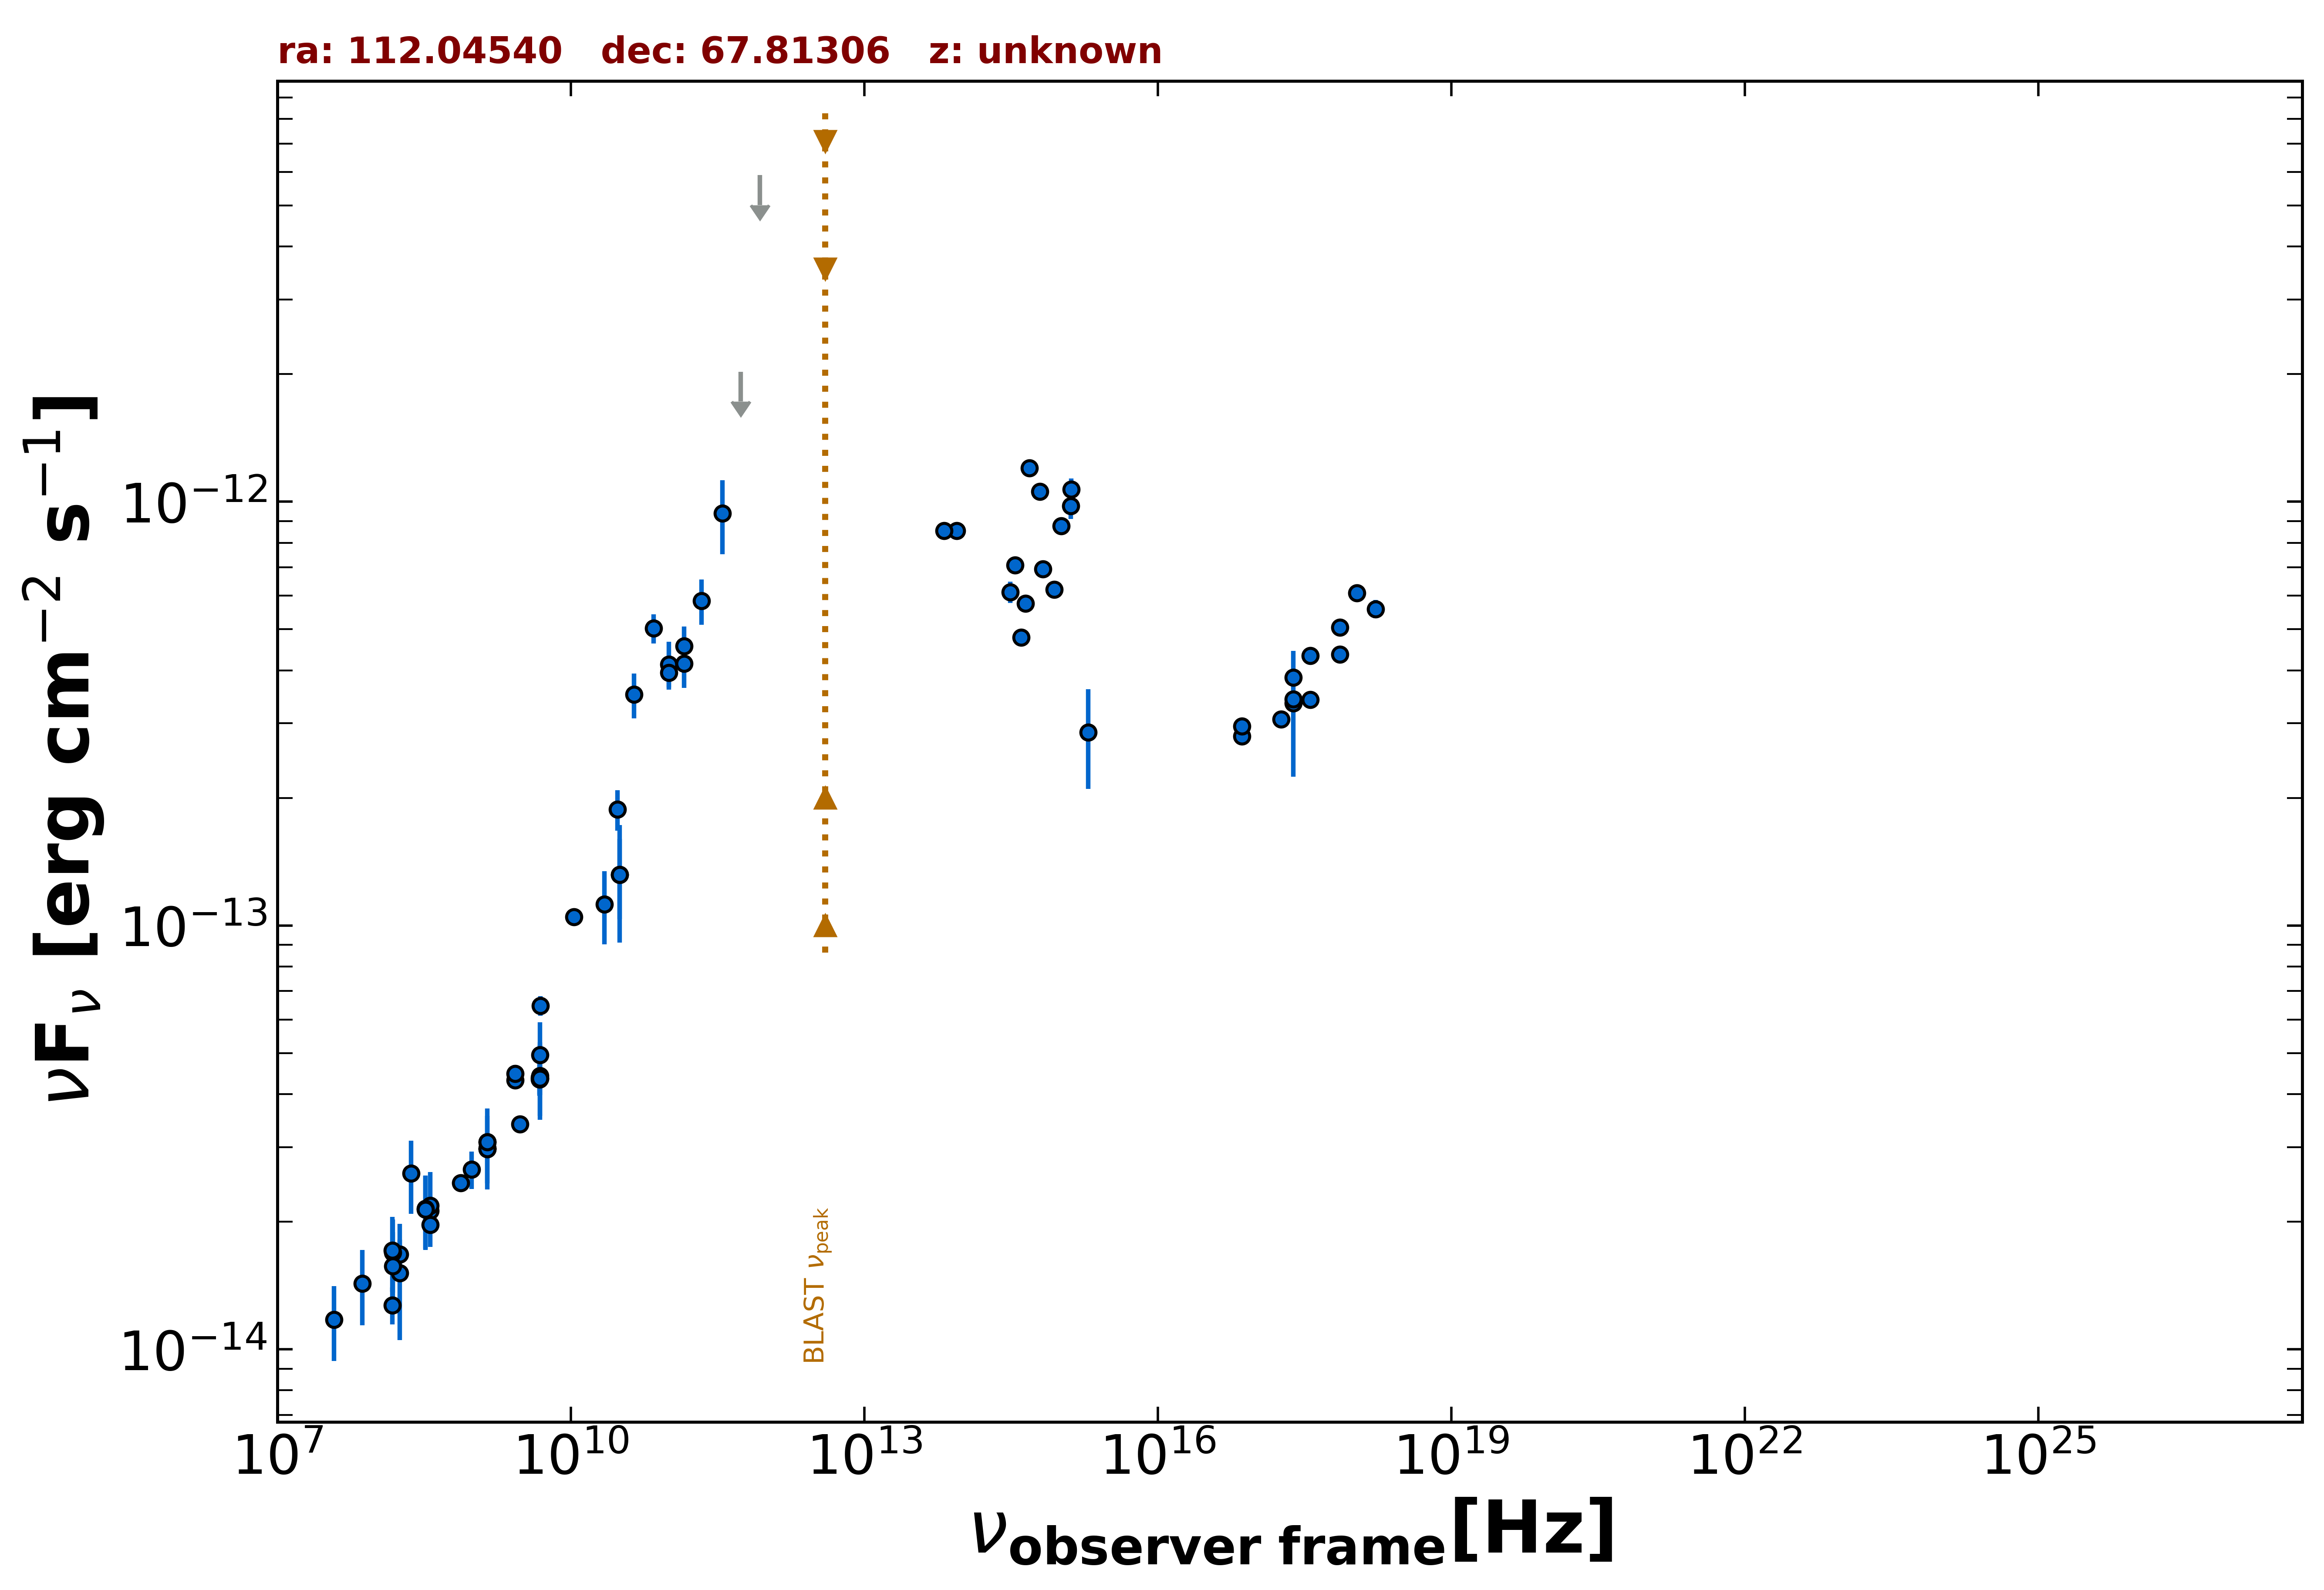

Source data for this figure (header and first rows):
freq., flux, err_flux, MJD_start, MJD_end, flag, catalog, reference
1.400e+09, 2.972e-14, 1.045e-15, 55000, 55000, , NVSS, Condon et al. 1998  AJ  115  1693
3.000e+09, 3.398e-14, 8.500e-17, 55000, 55000, , VLASSQL, Gordon et al. 2021  ApJS  255  30
2.418e+17, 3.850e-13, 8.450e-15, 55000, 55000, , 4XMM-DR13, Webb et al. 2020  A&A  641  A136
7.253e+16, 2.796e-13, 8.700e-15, 55000, 55000, , 4XMM-DR13, Webb et al. 2020  A&A  641  A136
1.813e+17, 3.069e-13, 7.300e-15, 55000, 55000, , 4XMM-DR13, Webb et al. 2020  A&A  641  A136
3.627e+17, 3.408e-13, 7.400e-15, 55000, 55000, , 4XMM-DR13, Webb et al. 2020  A&A  641  A136
7.253e+17, 4.363e-13, 1.290e-14, 55000, 55000, , 4XMM-DR13, Webb et al. 2020  A&A  641  A136
1.692e+18, 5.586e-13, 2.810e-14, 55000, 55000, , 4XMM-DR13, Webb et al. 2020  A&A  641  A136
2.418e+17, 3.347e-13, 1.103e-13, 55000, 55000, , RASS, Boller et al. 2016  A&A  103  1
2.418e+17, 3.421e-13, 0.000e+00, 55000, 55000, , Chandra-CSC2, Evans et al. 2010  ApJS  189  37
1.088e+18, 6.095e-13, 0.000e+00, 55000, 55000, , Chandra-CSC2, Evans et al. 2010  ApJS  189  37
3.627e+17, 4.330e-13, 0.000e+00, 55000, 55000, , Chandra-CSC2, Evans et al. 2010  ApJS  189  37
7.253e+17, 5.058e-13, 0.000e+00, 55000, 55000, , Chandra-CSC2, Evans et al. 2010  ApJS  189  37
7.253e+16, 2.954e-13, 0.000e+00, 55000, 55000, , Chandra-CSC2, Evans et al. 2010  ApJS  189  37
1.500e+08, 1.271e-14, 1.270e-15, 55000, 55000, , TGSS150, Intema et al. 2017  A&A  598  A781
4.800e+09, 4.378e-14, 3.885e-15, 55000, 55000, , GB6, Gregory et al. 1996  ApJS  103  427
4.800e+09, 4.330e-14, 3.695e-15, 55000, 55000, , GB87, Gregory et al. 1992  VizieR  VIII/14/j20…
2.695e+09, 4.312e-14, 1.080e-15, 55000, 55000, , KUEHR, Kuehr et al. 1981  A&AS  45  367
3.140e+10, 1.319e-13, 4.082e-14, 55000, 55000, , KUEHR, Kuehr et al. 1981  A&AS  45  367
3.140e+10, 1.319e-13, 2.825e-14, 55000, 55000, , KUEHR, Kuehr et al. 1981  A&AS  45  367
1.780e+08, 1.673e-14, 1.425e-15, 55000, 55000, , KUEHR, Kuehr et al. 1981  A&AS  45  367
9.660e+08, 2.656e-14, 2.705e-15, 55000, 55000, , KUEHR, Kuehr et al. 1981  A&AS  45  367
1.070e+10, 1.048e-13, 4.300e-15, 55000, 55000, , KUEHR, Kuehr et al. 1981  A&AS  45  367
4.900e+09, 6.468e-14, 3.430e-15, 55000, 55000, , KUEHR, Kuehr et al. 1981  A&AS  45  367
1.400e+09, 2.982e-14, 9.800e-16, 55000, 55000, , KUEHR, Kuehr et al. 1981  A&AS  45  367
7.500e+08, 2.467e-14, 4.550e-16, 55000, 55000, , KUEHR, Kuehr et al. 1981  A&AS  45  367
3.650e+08, 2.124e-14, 1.240e-15, 55000, 55000, , KUEHR, Kuehr et al. 1981  A&AS  45  367
2.695e+09, 4.474e-14, 2.155e-15, 55000, 55000, , KUEHR, Kuehr et al. 1981  A&AS  45  367
4.850e+09, 4.355e-14, 0.000e+00, 55000, 55000, , NORTH20, White and Becker  1992  ApJS  79  331
1.400e+09, 3.084e-14, 0.000e+00, 55000, 55000, , NORTH20, White and Becker  1992  ApJS  79  331
3.650e+08, 1.968e-14, 0.000e+00, 55000, 55000, , NORTH20, White and Becker  1992  ApJS  79  331
1.000e+11, 4.136e-13, 5.380e-14, 55000, 55000, , PCCS2100, GHz The Planck Collaboration 2018  A&A  …
1.430e+11, 4.156e-13, 5.205e-14, 55000, 55000, , PCCS2143, GHz The Planck Collaboration 2018  A&A  …
3.000e+10, 1.880e-13, 2.045e-14, 55000, 55000, , PCNT, The Planck Collaboration 2018  A&A  619 …
4.400e+10, 3.507e-13, 4.275e-14, 55000, 55000, , PCNT, The Planck Collaboration 2018  A&A  619 …
7.000e+10, 5.026e-13, 4.010e-14, 55000, 55000, , PCNT, The Planck Collaboration 2018  A&A  619 …
1.000e+11, 3.947e-13, 3.010e-14, 55000, 55000, , PCNT, The Planck Collaboration 2018  A&A  619 …
1.430e+11, 4.566e-13, 5.090e-14, 55000, 55000, , PCNT, The Planck Collaboration 2018  A&A  619 …
2.170e+11, 5.834e-13, 7.130e-14, 55000, 55000, , PCNT, The Planck Collaboration 2018  A&A  619 …
3.530e+11, 9.380e-13, 1.860e-13, 55000, 55000, , PCNT, The Planck Collaboration 2018  A&A  619 …
5.450e+11, 2.027e-12, 0.000e+00, 55000, 55000, UL, PCNT, The Planck Collaboration 2018  A&A  619 …
8.570e+11, 5.899e-12, 0.000e+00, 55000, 55000, UL, PCNT, The Planck Collaboration 2018  A&A  619 …
8.817e+13, 8.536e-13, 3.250e-15, 55000, 55000, , UNWISE, Schlafly et al. 2019  ApJS  240  30
6.517e+13, 8.549e-13, 4.350e-15, 55000, 55000, , UNWISE, Schlafly et al. 2019  ApJS  240  30
4.455e+14, 5.756e-13, 0.000e+00, 55000, 55000, , GAIA, The Gaia Collaboration 2016  A&A  595  A…
6.233e+14, 1.056e-12, 7.000e-15, 55000, 55000, , PanSTARRS, Flewelling et al. 2020  ApJS  251  7
4.859e+14, 1.202e-12, 3.850e-14, 55000, 55000, , PanSTARRS, Flewelling et al. 2020  ApJS  251  7
3.987e+14, 4.785e-13, 5.050e-15, 55000, 55000, , PanSTARRS, Flewelling et al. 2020  ApJS  251  7
3.462e+14, 7.084e-13, 9.800e-15, 55000, 55000, , PanSTARRS, Flewelling et al. 2020  ApJS  251  7
3.116e+14, 6.119e-13, 3.555e-14, 55000, 55000, , PanSTARRS, Flewelling et al. 2020  ApJS  251  7
1.948e+15, 2.856e-13, 7.580e-14, 55000, 55000, , GALEX, Morrissey et al. 2007  ApJS  173  682
1.295e+15, 9.779e-13, 6.785e-14, 55000, 55000, , GALEX, Morrissey et al. 2007  ApJS  173  682
8.715e+14, 6.201e-13, 1.930e-14, 55000, 55000, , XMMOM, Page et al. 2012  MNRAS  426  903
6.662e+14, 6.931e-13, 2.520e-14, 55000, 55000, , XMMOM, Page et al. 2012  MNRAS  426  903
1.030e+15, 8.772e-13, 1.855e-14, 55000, 55000, , XMMOM, Page et al. 2012  MNRAS  426  903
1.298e+15, 1.069e-12, 6.500e-14, 55000, 55000, , XMMOM, Page et al. 2012  MNRAS  426  903
4.850e+09, 4.423e-14, 8.730e-15, 55000, 55000, , SPECFINDV3, Stein et al.  2021  A&A  655  A17
4.850e+09, 4.947e-14, 9.700e-15, 55000, 55000, , SPECFINDV3, Stein et al.  2021  A&A  655  A17
4.850e+09, 4.355e-14, 8.730e-15, 55000, 55000, , SPECFINDV3, Stein et al.  2021  A&A  655  A17
1.780e+08, 1.513e-14, 4.630e-15, 55000, 55000, , SPECFINDV3, Stein et al.  2021  A&A  655  A17
... 12 more rows
